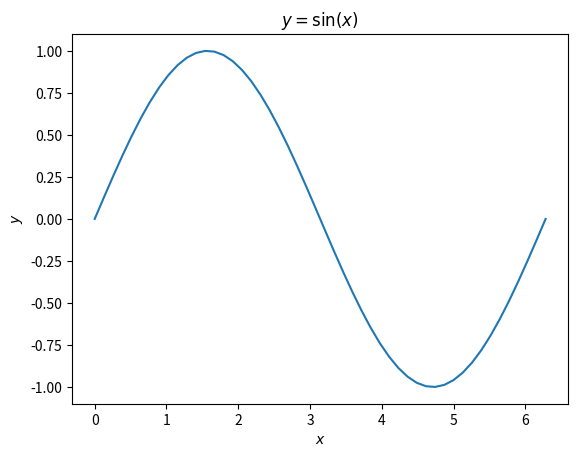

Python code for this plot:
import numpy as np
import matplotlib.pyplot as plt

x = np.linspace(0, 2*np.pi, endpoint=True)
y = np.sin(x)

plt.figure()
plt.plot(x, y)
plt.title('$y=\sin(x)$')
plt.xlabel('$x$')
plt.ylabel('$y$')
plt.savefig('opgave1.svg')
